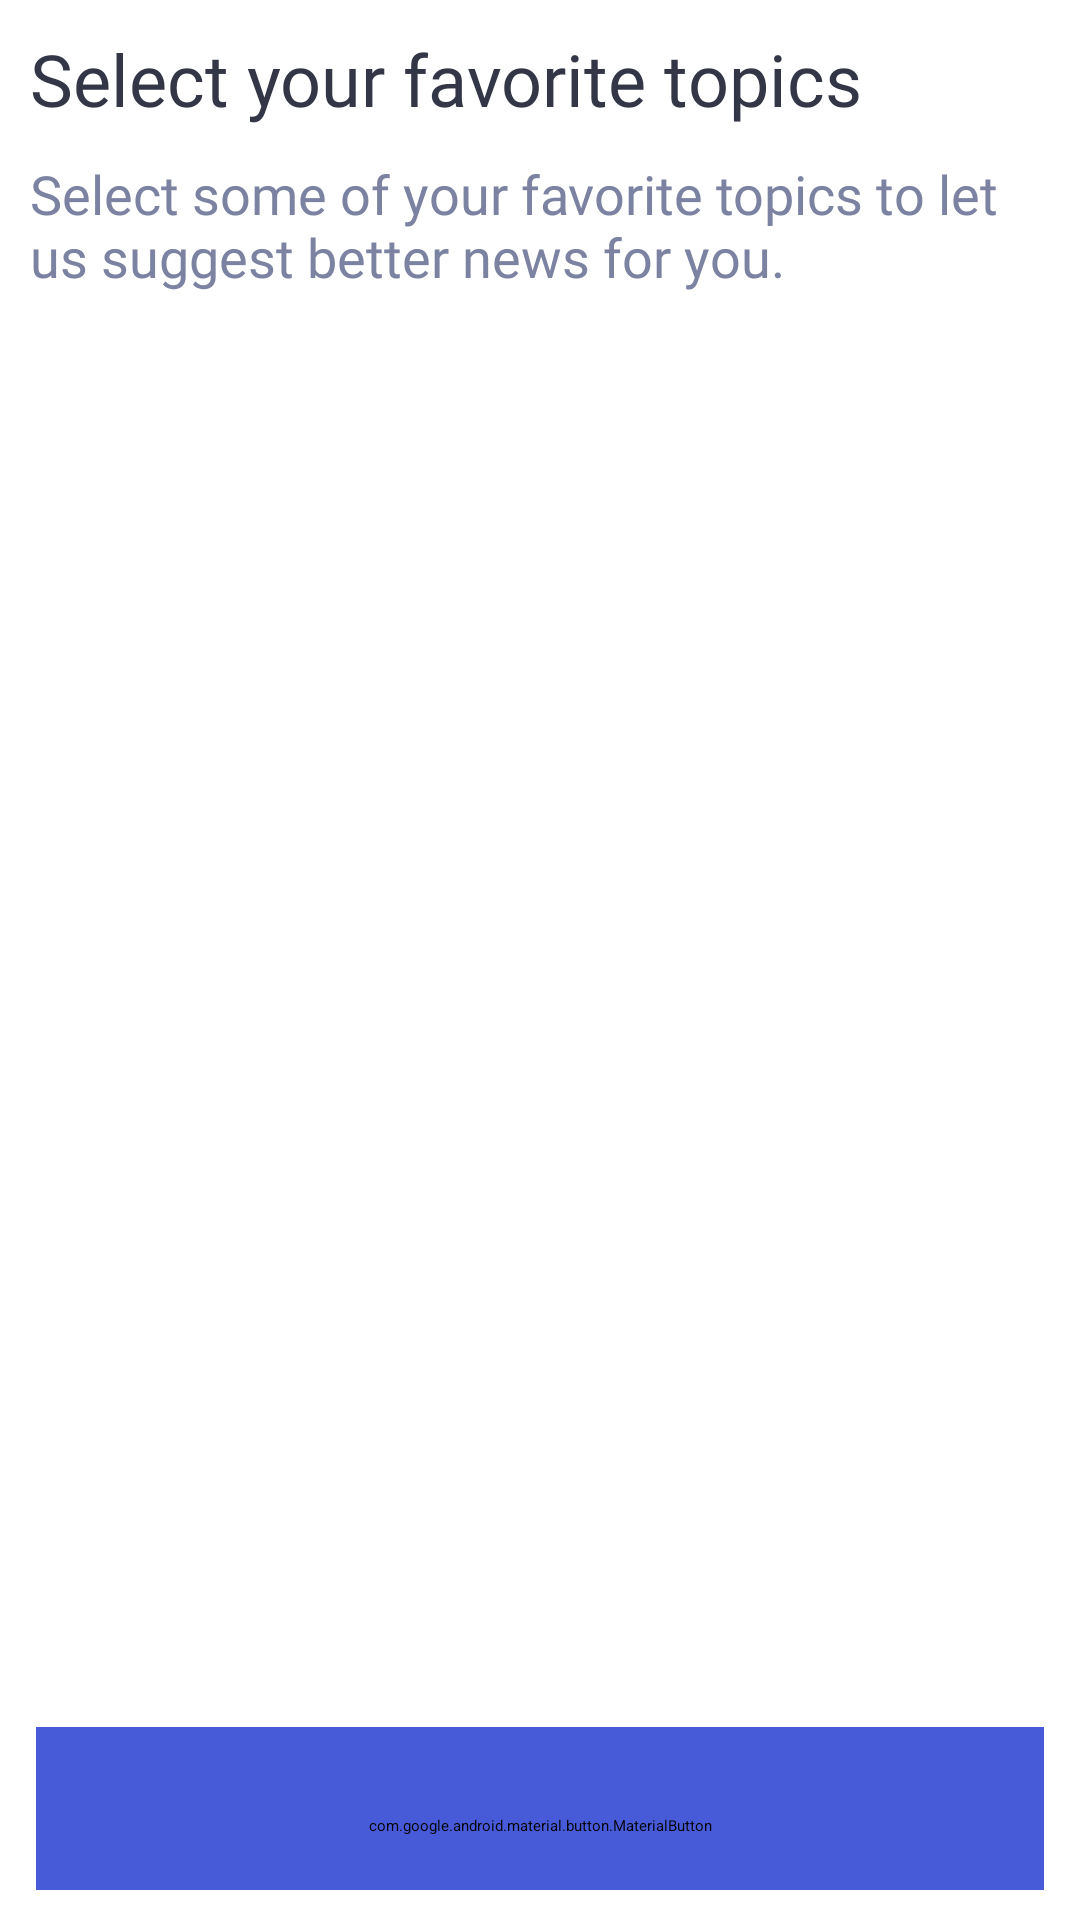

Write the Android layout XML for this screen, with the resource values it uses.
<!-- AndroidManifest.xml: application theme Theme.NewsApp -->
<!-- res/layout/fragment_third.xml -->
<?xml version="1.0" encoding="utf-8"?>
<androidx.constraintlayout.widget.ConstraintLayout xmlns:android="http://schemas.android.com/apk/res/android"
    xmlns:tools="http://schemas.android.com/tools"
    android:layout_width="match_parent"
    android:layout_height="match_parent"
    android:padding="10dp"
    xmlns:app="http://schemas.android.com/apk/res-auto"
    tools:context=".view.ui.register.ThirdFragment">

    <TextView
        android:id="@+id/title"
        android:layout_width="match_parent"
        android:layout_height="wrap_content"
        android:fontFamily="@font/opensanssemibold"
        android:text="@string/title_third_fragment"
        android:textColor="#333647"
        android:textSize="24sp"
        app:layout_constraintLeft_toLeftOf="parent"
        app:layout_constraintTop_toTopOf="parent" />

    <TextView
        android:id="@+id/info"
        android:layout_width="match_parent"
        android:layout_height="wrap_content"
        android:layout_marginTop="10dp"
        android:fontFamily="@font/opensansregular"
        android:text="@string/info_third_fragment"
        android:textColor="#7C82A1"
        android:textSize="18sp"
        app:layout_constraintLeft_toLeftOf="parent"
        app:layout_constraintTop_toBottomOf="@id/title" />

    <androidx.recyclerview.widget.RecyclerView
        android:id="@+id/my_rv"
        android:layout_width="match_parent"
        android:layout_height="0dp"
        android:layout_marginTop="25dp"
        app:layoutManager="androidx.recyclerview.widget.GridLayoutManager"
        app:layout_constraintHeight_percent=".65"
        app:layout_constraintTop_toBottomOf="@id/info"
        app:spanCount="2"/>

    <com.google.android.material.button.MaterialButton
        android:id="@+id/next_btn"
        android:layout_width="336dp"
        android:layout_height="66dp"
        android:layout_gravity="center"
        android:layout_marginTop="50dp"
        android:backgroundTint="#475AD7"
        android:fontFamily="@font/opensansbold"
        android:text="@string/next"
        android:textAllCaps="false"
        android:textSize="16sp"
        app:cornerRadius="12dp"
        app:layout_constraintLeft_toLeftOf="parent"
        app:layout_constraintRight_toRightOf="parent"
        app:layout_constraintTop_toBottomOf="@id/my_rv" />


</androidx.constraintlayout.widget.ConstraintLayout>
<!-- resources referenced by this layout -->
<resources>
  <string name="info_third_fragment">Select some of your favorite topics to let us suggest better news for you.</string>
  <string name="next">Next</string>
  <string name="title_third_fragment">Select your favorite topics</string>
</resources>
